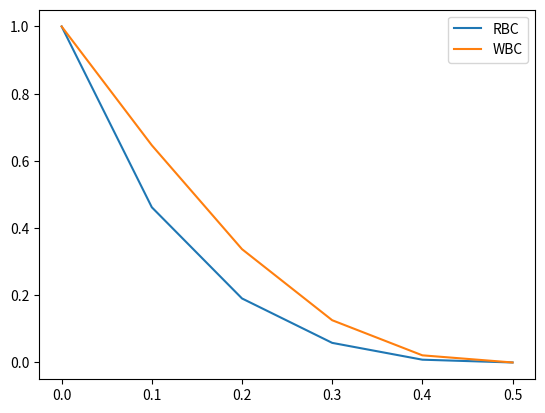

Write the Python code that produced this figure.
"""
Created on Mon Jul 23 15:34:23 2018

@author: cdhig
Contains hindered settling functions for sedimentation
"""

import numpy as np
import matplotlib.pyplot as plt

radius  = {'RBC':3.5e-6, 'WBC':6.25e-6,'plate':1.19e-6,'bac':1.5e-6} # radius in meters
density = {'RBC':1093,   'WBC':1066,   'plate':1053,   'bac': 1095 } # density in kg/m3
sedcoef = {'RBC':12e-7,  'WBC':1.2e-7, 'plate':0.032e-7} # Sedimentation coefficient in s (Van Wie)
viscosity = {'plas':0.0026} # viscosity of plasma in kg/m s

def without_keys(dictionary, keys):
    '''
    Excludes keys from a dictionary
    Inputs:
        dictionary: dictionary object to select from
        keys: tuple of key strings to include

    '''
    return {key: value for key, value in dictionary.items() if key not in keys}

def with_keys(dictionary, keys):
    """
    Filters a dict by only including certain keys
    Inputs:
        dictionary: dictionary object to select from
        keys: tuple of key strings to include
    """
    key_set = set(keys) & set(dictionary.keys())
    return {key: dictionary[key] for key in key_set}



def stokesdict(RPM,r,radius_dict,density_dict,rho_f=1024,visc=.0026,mode=None):
    '''
    Calculates the stokes velocity in m/s for j particle types
    DEPRECATED - do not use dictionaries
    -------------------------------------------------------------------------
    Inputs:
        RPM: scalar: revoluctions per minute
        r: scalar: moment arm from the axis of rotation to the cell location (m)
        r_dict: dict: keyword from a dictionary of cell radii. Can be dictionary or key.
        rho_cell: dict: same as r_dict, but density
    Optional:
        mode: string: default None, 'gravity'
    Output:
        sedimentation velocity in m/s
    '''
    # Check to see if the inputs are dictionaries. If dictionaries, unpack
    # if floats, move on
    if all((type(radius_dict)==dict,type(density_dict)==dict)) == True:
        r_cell = np.array(list(radius_dict.values()))
        rho_i = np.array(list(density_dict.values()))
    else:
        r_cell = radius_dict
        rho_i = density_dict


    if mode == 'gravity':
        g = 9.8 # m/s2
        return (2*(rho_i-rho_f)*g*r_cell**2)/(9*visc)
    elif mode == 'hawkseley':
        print('hi, this is hawkseley speaking. I am not here right now')
    else:
        omega = RPM*2*3.1416/60  # convert from revolutions per minute to radians/s
        accel = r*omega**2
        return accel*(2*(rho_i-rho_f)*r_cell**2)/(9*visc)


def stokes_old(RPM,r,cell_radius,cell_density,rho_f=1024,visc=.0026,mode=None, **kwargs):
    '''
    Calculates the stokes velocity in m/s for j particle types
    -------------------------------------------------------------------------
    Required inputs:
        RPM: scalar:  revolutions per minute
        r:  ndarray:  moment arm (len=i) from the axis of rotation to the
                      cell location (m)
        cell_radius:  tuple of j cell radii (m)
        cell_density: tuple of j cell densities (kg/m3)
    -------------------------------------------------------------------------
    Optional inputs:
        mode: string: default None
                      options: 'gravity' - this returns an array of j speeds
    -------------------------------------------------------------------------
    Output:
        speed: ndarray (jxi): stokes velocity of j particle types
                              at i spatial points
    '''
    # convert tuples to arrays for element-wise calculations
    cell_radius  = np.array(cell_radius)
    cell_density = np.array(cell_density)

    if mode=='gravity':
        accel = 9.8 #m/s2
        speed = accel*(2*(cell_density-rho_f)*cell_radius**2)/(9*visc)
    else:
        omega = RPM*2*3.1415926353/60  # convert from revolutions per minute to radians/s
        accel = r*omega**2 # calculate radial acceleration

        ncells   = len(cell_radius)
        nspatial = len(r)
        speed = np.empty((ncells,nspatial))
        for j in range(ncells):
            speed[j,:] = accel*(2*(cell_density[j]-rho_f)*cell_radius[j]**2)/(9*visc)

    return speed

def stokes(RPM,r,cell_radius,cell_density,rho_f=1024,visc=.0026,mode=None):
    '''
    Calculates the stokes velocity in m/s for j particle types
    -------------------------------------------------------------------------
    Required inputs:
        RPM: scalar:  revolutions per minute
        r:  ndarray:  moment arm (len=i) from the axis of rotation to the
                      cell location (m)
        cell_radius:  tuple of j cell radii (m)
        cell_density: tuple of j cell densities (kg/m3)
    -------------------------------------------------------------------------
    Optional inputs:
        mode: string: default None
                      options: 'gravity' - this returns an array of j speeds
    -------------------------------------------------------------------------
    Output:
        speed: ndarray (jxi): stokes velocity of j particle types
                              at i spatial points
    '''
    # convert tuples to arrays for element-wise calculations
    cell_radius  = np.array(cell_radius)
    cell_density = np.array(cell_density)

    if mode=='gravity':
        accel = 9.8 #m/s2
        speed = accel*(2*(cell_density-rho_f)*cell_radius**2)/(9*visc)
    else:
        omega = RPM*2*3.1415926353/60  # convert from revolutions per minute to radians/s
        accel = r*omega**2 # calculate radial acceleration

        try: # default case for when r is an array
            nspatial = len(r)
            ncells   = len(cell_radius)
            speed = np.empty((ncells,nspatial))
            for j in range(ncells):
                speed[j,:] = accel*(2*(cell_density[j]-rho_f)*cell_radius[j]**2)/(9*visc)

        except TypeError: # exception case where r is a scalar
            ncells = len(cell_radius)
            speed = np.empty(ncells)
            for j in range(ncells):
                speed[j] = accel*(2*(cell_density[j]-rho_f)*cell_radius[j]**2)/(9*visc)

    return speed

#rs = np.linspace(0.5,1,4)
#c_max = stokes(3000,rs,(3.75e-6,2.5e-6),(1090,1050))
#print(c_max)
#plt.plot(rs,c_max.T)

# dimensional analysis of stokes function
#var accel den radi visc total
# m    1   -3   2    1     1
# s   -2             1    -1
#kg         1       -1     0

def RZ(rho,umax,n,rhomax=1):
    return umax*(rhomax-rho)**n

def RZfluxprime(rho,umax,n,rhomax=1):
    return umax*((1-n)*(1-rho)**n + n*(1-rho)**(n-1))

def RZfluxprime2(rho,umax,n):
    '''
    Computes the derivative of the RZ volume flux. This expression was derived
    in mid july 2018 by hand by Clifton Anderson. It is for an Engquist-Osher flux
    -------------------------------------------------------------------------
    inputs:
        rho: n by j array of particle concentrations
             n: rows: if 1D, n=1. If 2D, n is the length of the input array
             j: cols: number of cell types
        umax: scalar: stokes velocity for each particle type
        n: scalar >0. Same value as used for RZ flux.
    -------------------------------------------------------------------------
    outputs:
        n by j array of derivative values
    '''
    return -rho*umax*n*(1-rho)**(n-1) + umax*(1-rho)**n

def porosity(concs,power=1,radii=(3.75e-6,2.5e-6)):
    '''

    Calculates the apparent porosity for j particle types
    -------------------------------------------------------------------------
    inputs:
        concs: jxi array of particle concentrations. Values are summed by column
               j: rows: number of cell types
               i: cols: number of grid points

        power: scalar exponent for the porosity (Can be made into f(cell type))
               Used in empirical correlations: see Masliyah articles quoted in
               Patwardhan and Tien 1985

        radius: tuple of j cell radii
    -------------------------------------------------------------------------
    outputs:
        porosity: jxi array of apparent porosities for each input composition

    Notes: When plotting a single row of concentrations, change the shape of
           conc[i,:] from (j,) to (j,1) using np.atleast_2d() or np.reshape()
    '''
    np.seterr(divide='ignore',invalid='ignore')

    # convert tuple of cell values to an array to allow for array operations
    d_cells = 2*np.array(radii)

#    # normalize concentrations to one
#    concs = concs / np.sum(concs,axis=dim,keepdims=True) # for keepdims explanation, see https://stackoverflow.com/questions/16202348/numpy-divide-row-by-row-sum

    # Compute the void envelope for the particle mixture
    d_average = np.sum([concs[i,:]*d for i,d in enumerate(d_cells)],axis=0)/np.sum(concs,axis=0)
    void_envelope = d_average*(np.sum(concs,axis=0)**(-1/3.)-1)

    # reshape the data into n rows and 1 column
    void_envelope = np.reshape(void_envelope,(len(void_envelope),1))

    # compute the apparent porosity for each particle type
    # I put the nan function there to make the porosity = 1 for particle concentration = 0
    porosity = 1-np.nan_to_num((1+void_envelope/d_cells)**-3)

    return porosity.T**power

def michaels(a,n,amax=0.95):
    '''
    Michaels bolger correction used in Lerche's 2001 paper.
    See Michaels function.py in background-and-testing for graphing code
    '''
    return (1-a)**2*(1-a/amax)**(amax*n)

def EOflux(rhos):
    '''
    Returns the Engquist-Osher flux based on the derivative of the RZ correlation.
    Suitable for 1D arrays. Uses default values of a_max=1 and n=2.71 from Barnea and Mizrahi.
    Tag Burger 2001 as part of cleanup
    '''
    fplus = [rho*max(RZfluxprime2(rho,1,2.71),0) for rho in rhos]
    fminus = [rho*min(RZfluxprime2(rho,1,2.71),0) for rho in rhos]

    return fplus,fminus

def van_wie_(Ctot,den,rad,S,visc):
    '''
    calculates velocity of ith cell type based on the hindrance function in Van Wie 1986.

    ****This needs to be reworked before it can be used.******
    Right now, it wants dictionary values for den, s and visc. This will be deprecated in favor of tuples

    Inputs: Ctot: ixj array: total solids volume fraction
            den:  1xj array: cell densities
            s:    1xj array: sedimentation coefficients
            visc: scalar:    value of plasma viscosity. Defaults to 2.6 centiPoise


    example function call: vel_i(Crbc[0,:],**RBC)
    '''

    force   = S*omega**2*r     # centrifugal acceleration term
    del_rho = (den-Psus)/(den-Plas['den']) # density gradient term
    hinder  = np.exp(-2.5*Ctot/(1-39/64*Ctot)) # local concentration correction introduced by Hawksley

    return force*del_rho*hinder

if __name__ == '__main__':
    ### Setting up concentration arrays to test the porosity function
    conc1a = np.linspace(0,.5,6)
    concs = np.empty((2,len(conc1a)))
    concs = np.array([conc1a for i in range(2)])

    #porosity(concs)
    plt.plot(concs.T,porosity(concs,power=2.71).T)
    plt.legend(radius.keys())
    ####

    #RPMs = np.linspace(0,8000)
    #fig,axs = plt.subplots(2)
    #axs[0].plot(RPMs,stokes(RPMs,0.06,radius['RBC'],density['RBC']))
